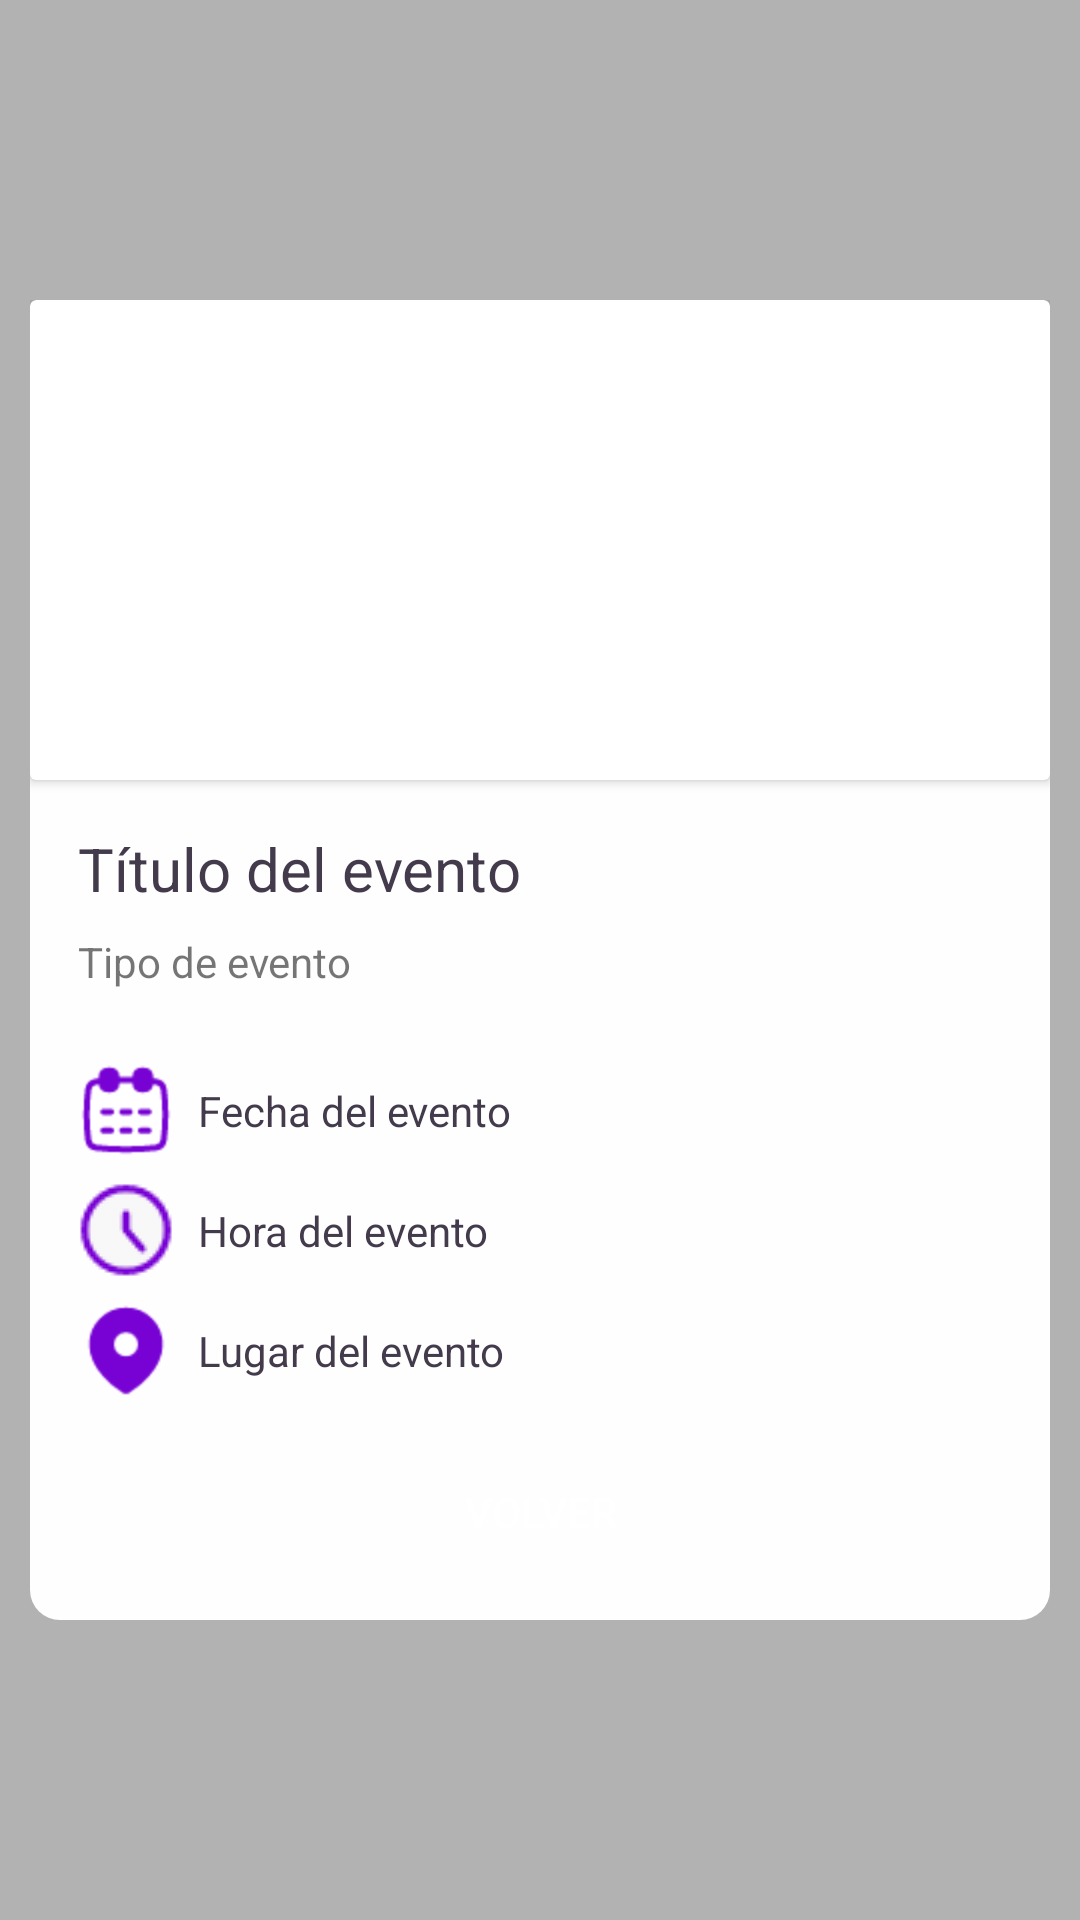

Produce the Android XML layout that renders to this screen, including the resource entries it uses.
<!-- AndroidManifest.xml: application theme Theme.IcesiCare -->
<!-- res/layout/fragment_event_dialog.xml -->
<?xml version="1.0" encoding="utf-8"?>
<androidx.constraintlayout.widget.ConstraintLayout xmlns:android="http://schemas.android.com/apk/res/android"
    xmlns:app="http://schemas.android.com/apk/res-auto"
    xmlns:tools="http://schemas.android.com/tools"
    android:layout_width="match_parent"
    android:layout_height="match_parent"
    android:background="#6D515151"
    tools:context=".view.fragments.EventDialogFragment">

    <androidx.constraintlayout.widget.ConstraintLayout
        android:layout_width="340dp"
        android:layout_height="440dp"
        android:background="@drawable/home_menu_buttons_background"
        app:layout_constraintBottom_toBottomOf="parent"
        app:layout_constraintEnd_toEndOf="parent"
        app:layout_constraintStart_toStartOf="parent"
        app:layout_constraintTop_toTopOf="parent">

        <androidx.cardview.widget.CardView
            android:id="@+id/cardView5"
            android:layout_width="0dp"
            android:layout_height="160dp"
            app:layout_constraintEnd_toEndOf="parent"
            app:layout_constraintStart_toStartOf="parent"
            app:layout_constraintTop_toTopOf="parent">

            <ImageView
                android:id="@+id/eventImage"
                android:layout_width="match_parent"
                android:layout_height="match_parent"
                android:scaleType="centerCrop"
                android:src="@drawable/ic_launcher_background" />
        </androidx.cardview.widget.CardView>

        <TextView
            android:id="@+id/eventTitle"
            android:layout_width="wrap_content"
            android:layout_height="wrap_content"
            android:layout_marginStart="16dp"
            android:layout_marginTop="16dp"
            android:text="Título del evento"
            android:textColor="@color/black"
            android:textSize="20sp"
            app:layout_constraintStart_toStartOf="parent"
            app:layout_constraintTop_toBottomOf="@+id/cardView5" />

        <TextView
            android:id="@+id/eventType"
            android:layout_width="wrap_content"
            android:layout_height="wrap_content"
            android:layout_marginTop="8dp"
            android:text="Tipo de evento"
            app:layout_constraintStart_toStartOf="@+id/eventTitle"
            app:layout_constraintTop_toBottomOf="@+id/eventTitle" />

        <ImageView
            android:id="@+id/imageView3"
            android:layout_width="32dp"
            android:layout_height="32dp"
            android:layout_marginTop="24dp"
            android:src="@drawable/calendar"
            app:layout_constraintStart_toStartOf="@+id/eventType"
            app:layout_constraintTop_toBottomOf="@+id/eventType" />

        <ImageView
            android:id="@+id/imageView7"
            android:layout_width="32dp"
            android:layout_height="32dp"
            android:layout_marginTop="8dp"
            android:src="@drawable/location"
            app:layout_constraintStart_toStartOf="@+id/imageView15"
            app:layout_constraintTop_toBottomOf="@+id/imageView15" />

        <ImageView
            android:id="@+id/imageView15"
            android:layout_width="wrap_content"
            android:layout_height="wrap_content"
            android:layout_marginTop="8dp"
            android:src="@drawable/clock"
            app:layout_constraintStart_toStartOf="@+id/imageView3"
            app:layout_constraintTop_toBottomOf="@+id/imageView3" />

        <TextView
            android:id="@+id/eventDate"
            android:layout_width="wrap_content"
            android:layout_height="wrap_content"
            android:layout_marginStart="8dp"
            android:text="Fecha del evento"
            android:textColor="@color/black"
            app:layout_constraintBottom_toBottomOf="@+id/imageView3"
            app:layout_constraintStart_toEndOf="@+id/imageView3"
            app:layout_constraintTop_toTopOf="@+id/imageView3" />

        <TextView
            android:id="@+id/eventHour"
            android:layout_width="wrap_content"
            android:layout_height="wrap_content"
            android:layout_marginStart="8dp"
            android:text="Hora del evento"
            android:textColor="@color/black"
            app:layout_constraintBottom_toBottomOf="@+id/imageView15"
            app:layout_constraintStart_toEndOf="@+id/imageView15"
            app:layout_constraintTop_toTopOf="@+id/imageView15" />

        <TextView
            android:id="@+id/eventLocation"
            android:layout_width="wrap_content"
            android:layout_height="wrap_content"
            android:layout_marginStart="8dp"
            android:text="Lugar del evento"
            android:textColor="@color/black"
            app:layout_constraintBottom_toBottomOf="@+id/imageView7"
            app:layout_constraintStart_toEndOf="@+id/imageView7"
            app:layout_constraintTop_toTopOf="@+id/imageView7" />

        <Button
            android:id="@+id/backDialogBtn"
            android:layout_width="120dp"
            android:layout_height="40dp"
            android:layout_marginBottom="16dp"
            android:background="@drawable/appointment_button_background"
            android:text="Volver"
            android:textColor="#FFFFFF"
            app:layout_constraintBottom_toBottomOf="parent"
            app:layout_constraintEnd_toEndOf="parent"
            app:layout_constraintStart_toStartOf="parent" />

    </androidx.constraintlayout.widget.ConstraintLayout>
</androidx.constraintlayout.widget.ConstraintLayout>
<!-- resources referenced by this layout -->
<resources>
  <color name="black">#433B4C</color>
  <!-- drawable calendar: png bitmap (drawable, 1506 bytes) -->
  <!-- drawable clock: png bitmap (drawable, 1156 bytes) -->
  <!-- drawable home_menu_buttons_background (drawable) -->
  <?xml version="1.0" encoding="utf-8"?>
  <shape xmlns:android="http://schemas.android.com/apk/res/android" >
      <solid android:color="@color/neutral_white"></solid>
      <corners android:radius="10dp"></corners>
  </shape>
  <!-- drawable location: png bitmap (drawable, 1080 bytes) -->
  <style name="Theme.IcesiCare" parent="Base.Theme.IcesiCare" />
  <color name="neutral_white">#FFFEFF</color>
  <style name="Base.Theme.IcesiCare" parent="Theme.AppCompat.DayNight.NoActionBar">
          
          
      </style>
</resources>
